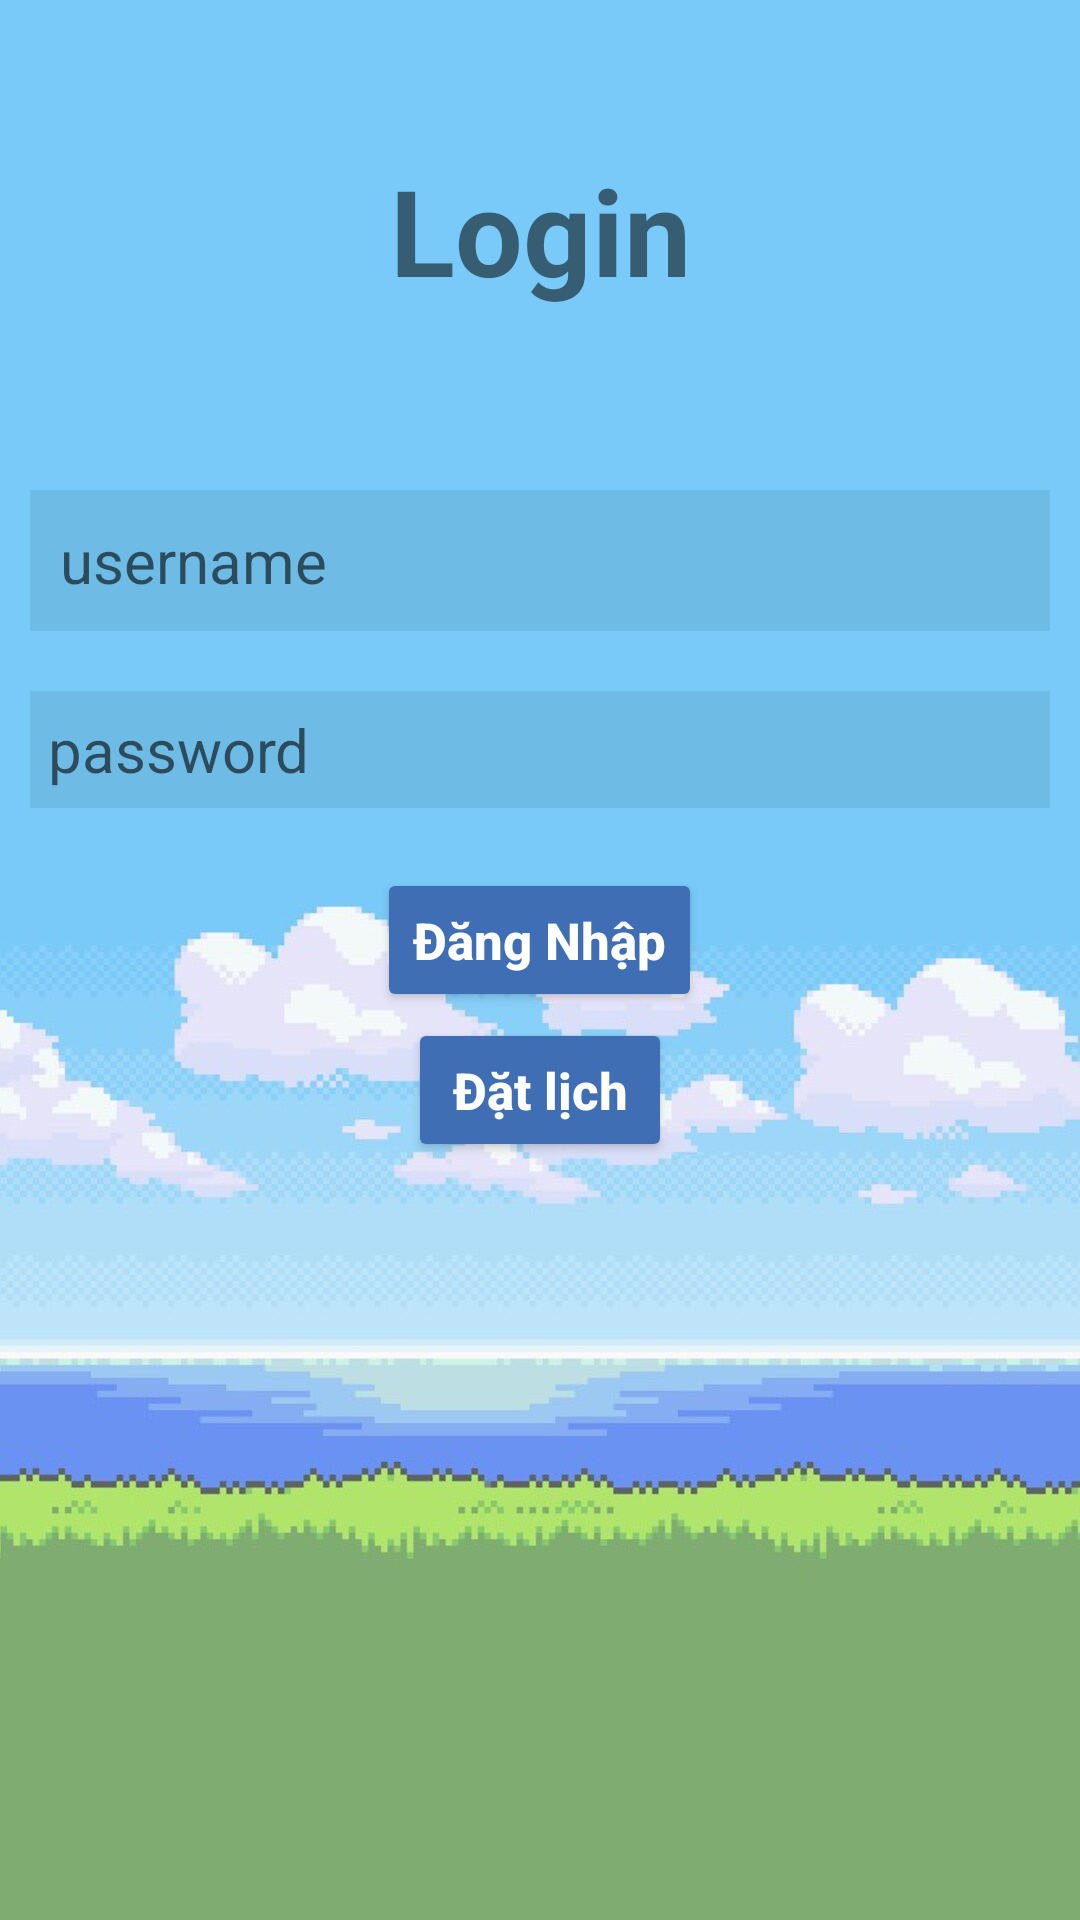

Produce the Android XML layout that renders to this screen, including the resource entries it uses.
<!-- AndroidManifest.xml: application theme Theme.Lich -->
<!-- res/layout/activity_dangnhap.xml -->
<?xml version="1.0" encoding="utf-8"?>
<RelativeLayout xmlns:android="http://schemas.android.com/apk/res/android"
    android:layout_width="match_parent"
    android:layout_height="match_parent"
    xmlns:tools="http://schemas.android.com/tools"
    android:background="@drawable/background"
    tools:context=".view.dangnhap">

    <TextView
        android:id="@+id/login"
        android:layout_width="match_parent"
        android:layout_height="wrap_content"
        android:layout_marginStart="50dp"
        android:layout_marginTop="50dp"
        android:layout_marginEnd="50dp"
        android:layout_marginBottom="50dp"
        android:gravity="center"
        android:text="Login"
        android:textSize="40dp"
        android:textStyle="bold" />

    <EditText
        android:id="@+id/username"
        android:layout_width="match_parent"
        android:layout_height="wrap_content"
        android:layout_below="@+id/login"
        android:layout_marginStart="10dp"
        android:layout_marginTop="10dp"
        android:layout_marginEnd="10dp"
        android:layout_marginBottom="10dp"
        android:background="#485494B5"
        android:drawableLeft="@drawable/ic_baseline_person_outline_24"
        android:hint="username"
        android:padding="10dp"
        android:textSize="20dp" />

    <EditText
        android:id="@+id/password"
        android:layout_width="match_parent"
        android:layout_height="wrap_content"
        android:layout_below="@+id/username"
        android:layout_marginStart="10dp"
        android:layout_marginTop="10dp"
        android:layout_marginEnd="10dp"
        android:layout_marginBottom="10dp"
        android:background="#485494B5"
        android:drawableLeft="@drawable/ic_baseline_lock_24"
        android:hint="password"
        android:inputType="textPassword"
        android:padding="6dp"
        android:textSize="20dp" />

    <Button
        android:id="@+id/loginbutton"
        android:layout_width="wrap_content"
        android:layout_height="wrap_content"
        android:layout_below="@id/password"
        android:layout_centerHorizontal="true"
        android:layout_marginTop="10dp"
        android:backgroundTint="#3F6EB5"
        android:hint="Đăng Nhập"
        android:textColorHint="@color/white"
        android:textSize="17dp"
        android:textStyle="bold"></Button>


    <Button
        android:id="@+id/datlich"
        android:layout_width="wrap_content"
        android:layout_height="wrap_content"
        android:layout_below="@id/password"
        android:layout_centerHorizontal="true"
        android:layout_marginTop="60dp"
        android:backgroundTint="#3F6EB5"
        android:hint="Đặt lịch"
        android:textColorHint="@color/white"
        android:textSize="17dp"
        android:textStyle="bold"></Button>

</RelativeLayout>
<!-- resources referenced by this layout -->
<resources>
  <!-- drawable background: jpg bitmap (drawable-v24, 87254 bytes) -->
  <style name="Theme.Lich" parent="Theme.MaterialComponents.DayNight.NoActionBar">
          
          <item name="colorPrimary">@color/purple_500</item>
          <item name="colorPrimaryVariant">@color/purple_700</item>
          <item name="colorOnPrimary">@color/white</item>
          
          <item name="colorSecondary">@color/teal_200</item>
          <item name="colorSecondaryVariant">@color/teal_700</item>
          <item name="colorOnSecondary">@color/black</item>
          
          <item name="android:statusBarColor" tools:targetApi="l">?attr/colorPrimaryVariant</item>
          
      </style>
  <!-- not gathered from this repository: default colours our renderer supplied (Android Studio template values) -->
  <color name="purple_500">#FF6200EE</color>
  <color name="purple_700">#FF3700B3</color>
  <color name="teal_200">#FF03DAC5</color>
  <color name="teal_700">#FF018786</color>
  <color name="black">#FF000000</color>
  <color name="white">#FFFFFFFF</color>
</resources>
